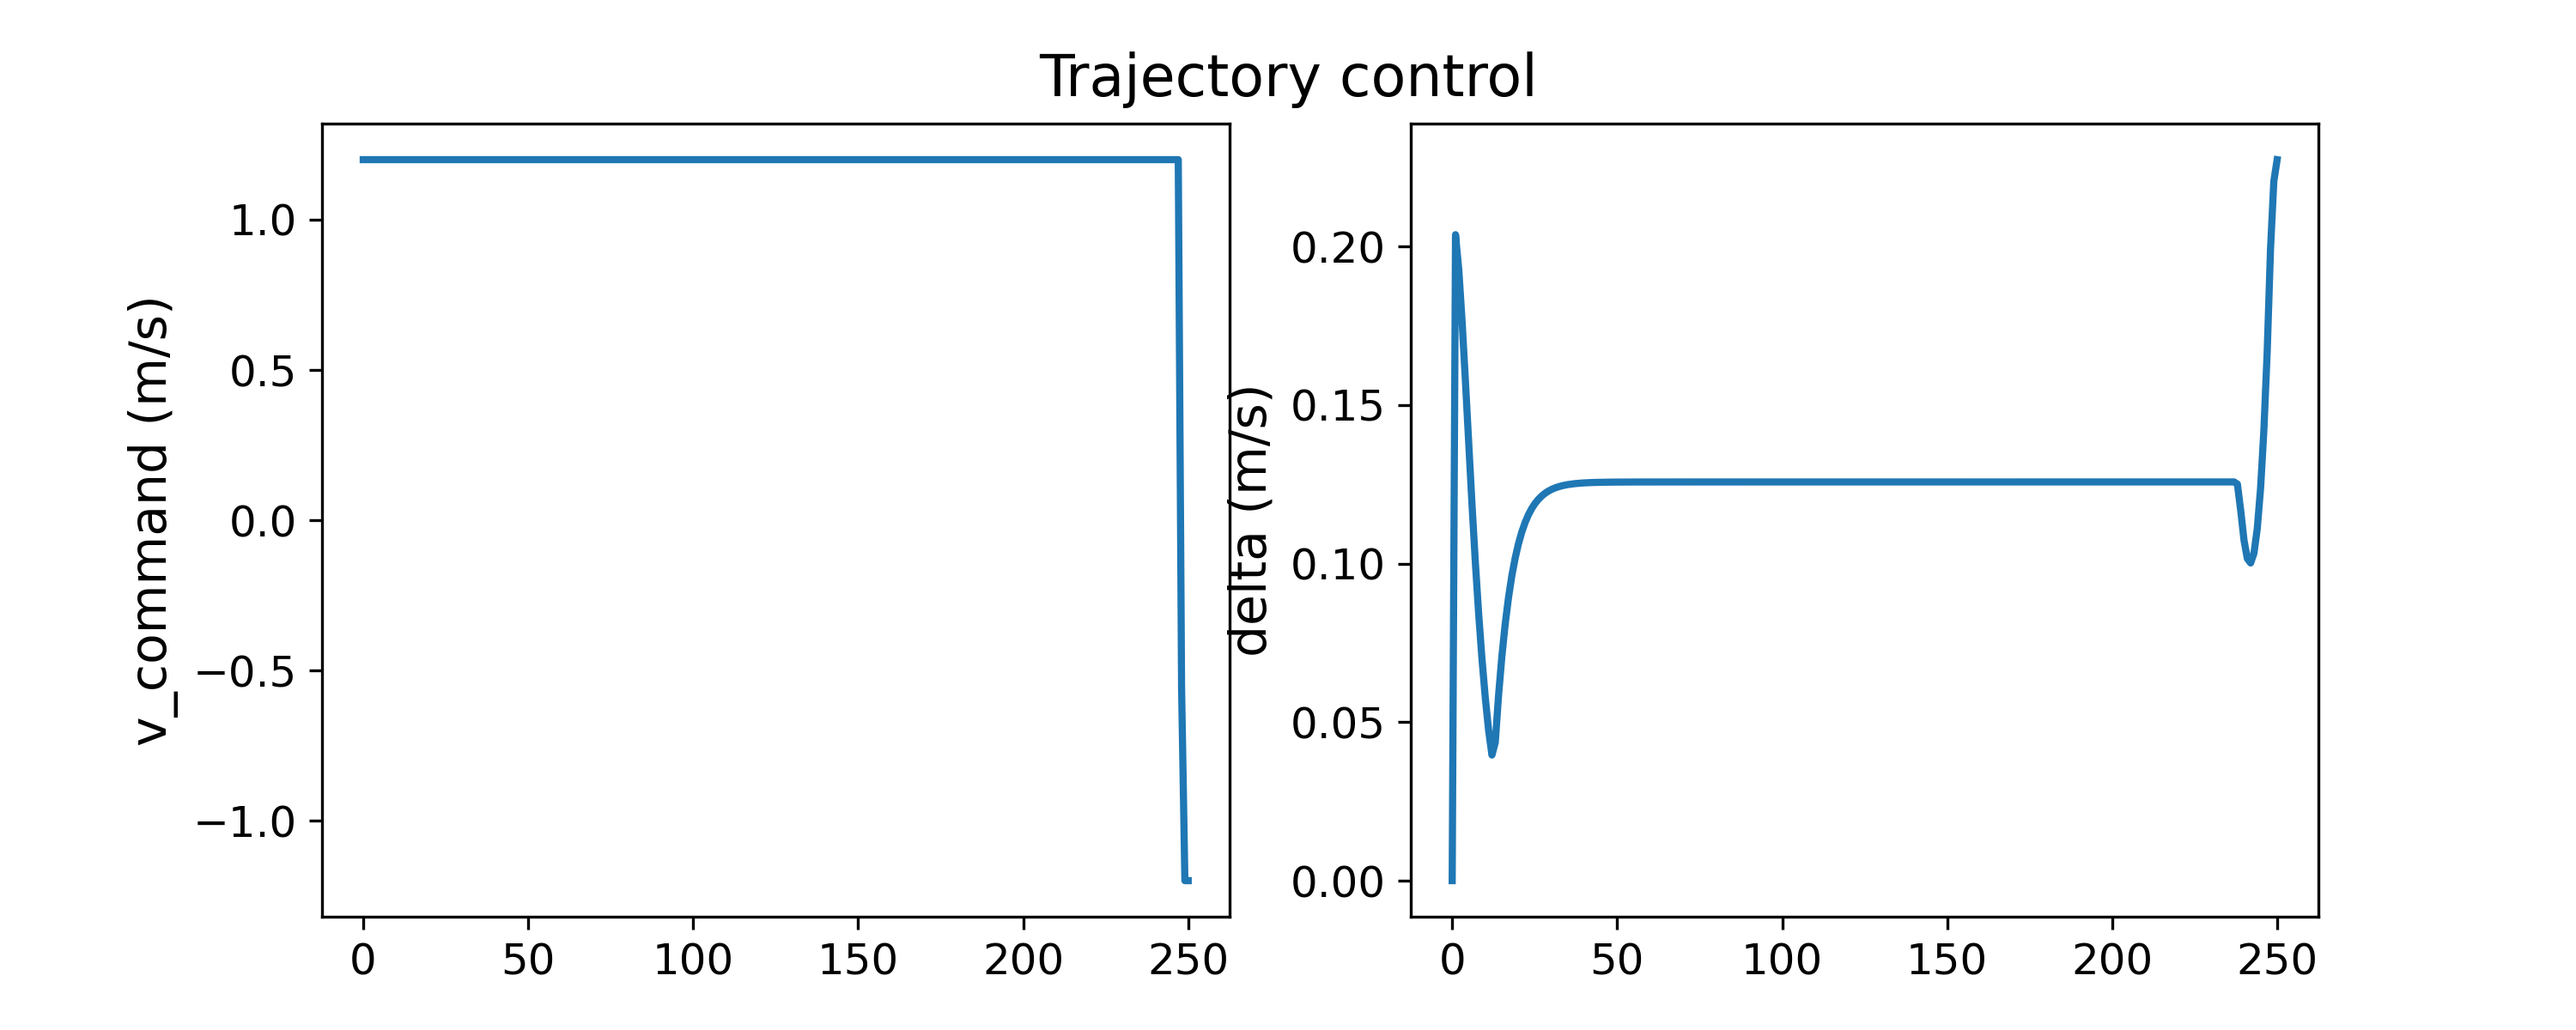

Values plotted in this chart, from the file beside it:
v_command, delta
1.2, 0.0
1.2, 0.2037
1.2, 0.1925
1.2, 0.1762
1.2, 0.1573
1.2, 0.1375
1.2, 0.1182
1.2, 0.1002
1.2, 0.084
1.2, 0.06977
1.2, 0.05756
1.2, 0.04731
1.2, 0.0396
1.2, 0.04357
1.2, 0.05845
1.2, 0.07077
1.2, 0.08094
1.2, 0.08928
1.2, 0.09611
1.2, 0.1017
1.2, 0.1062
1.2, 0.1099
1.2, 0.1129
1.2, 0.1153
1.2, 0.1173
1.2, 0.1189
1.2, 0.1202
1.2, 0.1213
1.2, 0.1221
1.2, 0.1228
1.2, 0.1234
1.2, 0.1238
1.2, 0.1242
1.2, 0.1245
1.2, 0.1247
1.2, 0.1249
1.2, 0.1251
1.2, 0.1252
1.2, 0.1253
1.2, 0.1254
1.2, 0.1254
1.2, 0.1255
1.2, 0.1255
1.2, 0.1256
1.2, 0.1256
1.2, 0.1256
1.2, 0.1256
1.2, 0.1256
1.2, 0.1257
1.2, 0.1257
1.2, 0.1257
1.2, 0.1257
1.2, 0.1257
1.2, 0.1257
1.2, 0.1257
1.2, 0.1257
1.2, 0.1257
1.2, 0.1257
1.2, 0.1257
1.2, 0.1257
... 190 more rows
